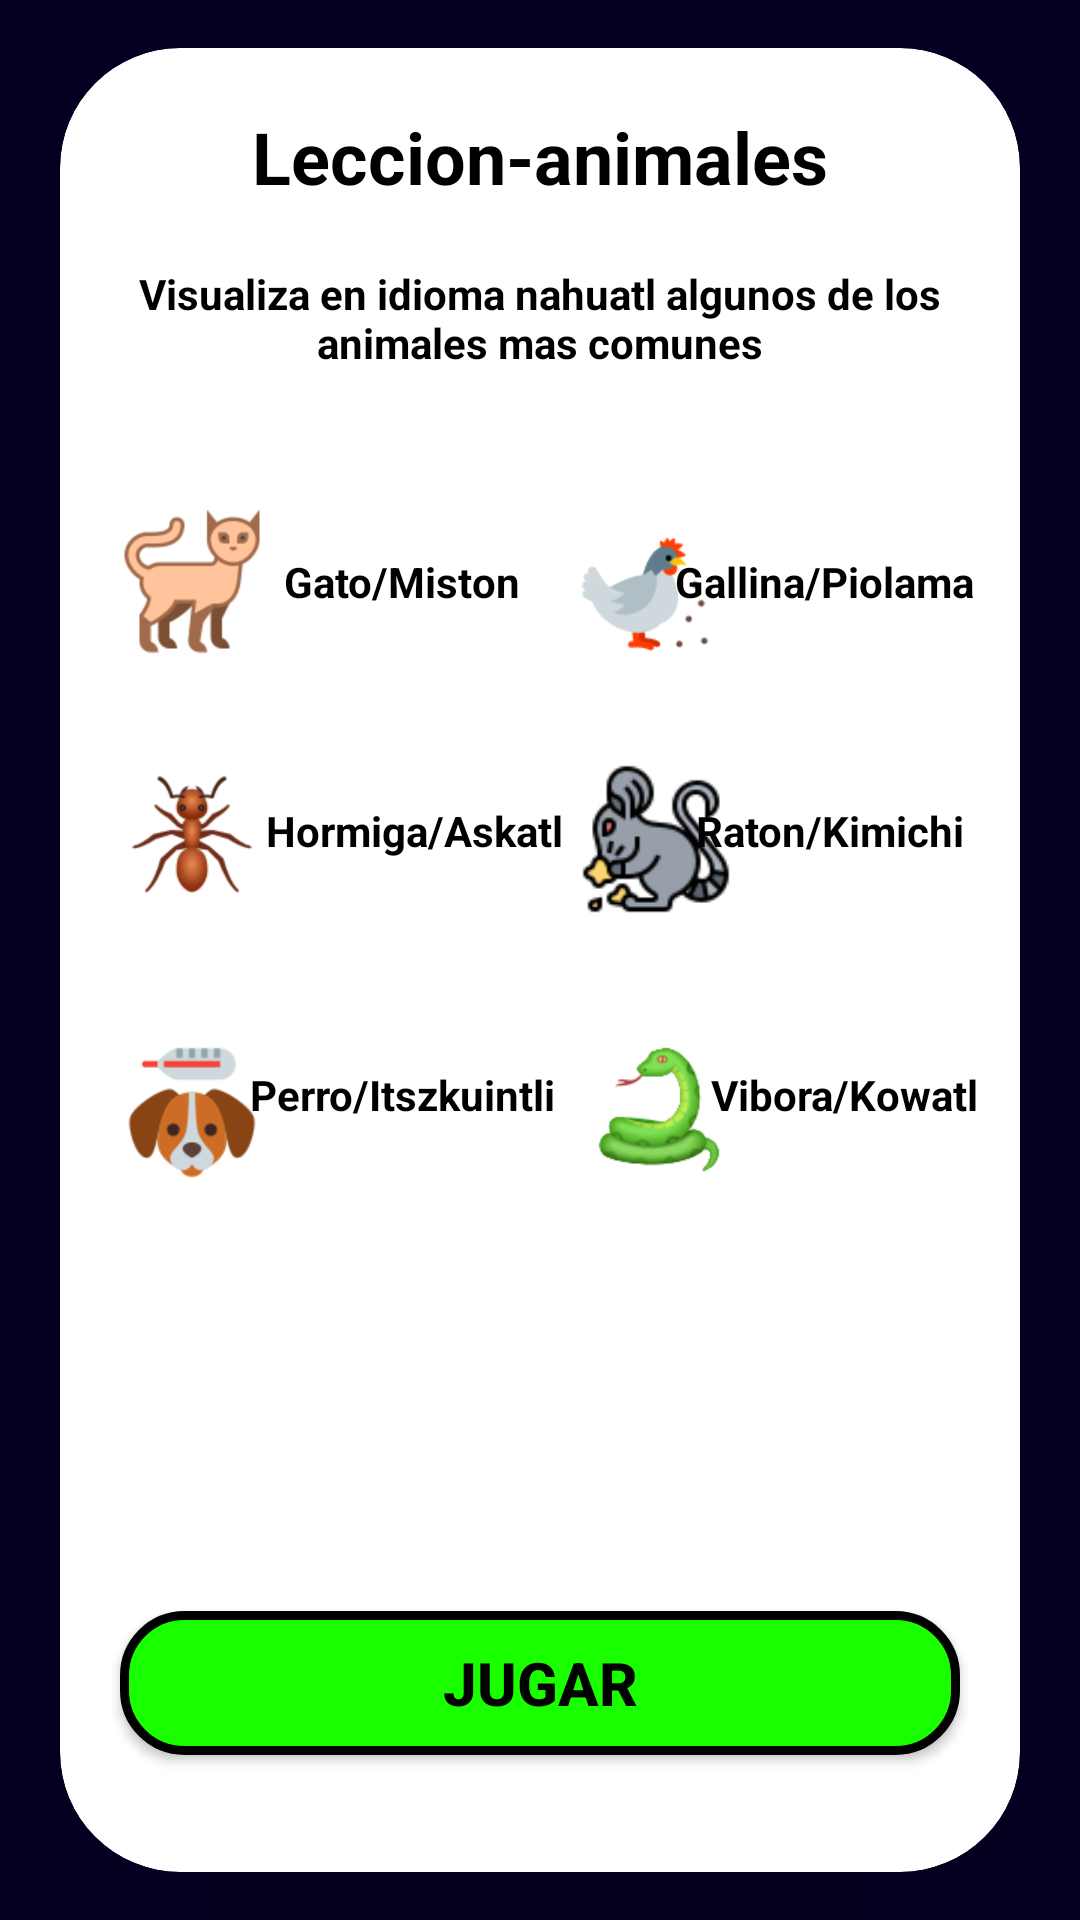

Android layout source for this screen:
<!-- AndroidManifest.xml: application theme Theme.ApreCor -->
<!-- res/layout/activity_sec1_nivel2_lec2.xml -->
<?xml version="1.0" encoding="utf-8"?>
<androidx.constraintlayout.widget.ConstraintLayout xmlns:android="http://schemas.android.com/apk/res/android"
    xmlns:app="http://schemas.android.com/apk/res-auto"
    xmlns:tools="http://schemas.android.com/tools"
    android:layout_width="match_parent"
    android:layout_height="match_parent"
    android:background="@drawable/fondonahuatl"
    tools:context=".Sec1Nivel2Lec2">

    <androidx.cardview.widget.CardView
        style="@style/CardView.Light"
        android:layout_width="match_parent"
        android:layout_height="match_parent"
        android:layout_marginStart="20dp"
        android:layout_marginTop="16dp"
        android:layout_marginEnd="20dp"
        android:layout_marginBottom="16dp"
        app:cardBackgroundColor="#FFFFFF"
        app:cardCornerRadius="40dp"
        app:cardElevation="100dp"
        app:layout_constraintBottom_toBottomOf="parent"
        app:layout_constraintEnd_toEndOf="parent"
        app:layout_constraintStart_toStartOf="parent"
        app:layout_constraintTop_toTopOf="parent">

        <LinearLayout
            android:layout_width="match_parent"
            android:layout_height="match_parent"
            android:orientation="vertical">

            <TextView
                android:id="@+id/textView14"
                style="@style/MaterialAlertDialog.Material3"
                android:layout_width="match_parent"
                android:layout_height="wrap_content"
                android:layout_marginTop="20dp"
                android:gravity="center"
                android:text="@string/tvLecAnimales"
                android:textColor="@color/black"
                android:textSize="24sp"
                android:textStyle="bold" />


            <TextView
                android:layout_width="match_parent"
                android:layout_height="wrap_content"
                android:layout_marginTop="20dp"
                android:gravity="center"
                android:text="@string/tvDescripcionLecAnimales"
                android:textColor="@color/black"
                android:textStyle="bold" />

            <TextView
                android:id="@+id/tvScorePut"
                android:layout_width="match_parent"
                android:layout_height="wrap_content"
                android:gravity="center"
                android:text="Tu score actual es: "
                android:textColor="#7C4DFF"
                android:textStyle="bold"
                android:visibility="invisible" />

            <androidx.constraintlayout.widget.ConstraintLayout
                android:layout_width="match_parent"
                android:layout_height="match_parent">

                <ImageView
                    android:layout_width="50dp"
                    android:layout_height="50dp"
                    android:contentDescription="@string/app_name"
                    android:src="@drawable/gato"
                    app:layout_constraintBottom_toBottomOf="parent"
                    app:layout_constraintEnd_toEndOf="parent"
                    app:layout_constraintHorizontal_bias="0.07"
                    app:layout_constraintStart_toStartOf="parent"
                    app:layout_constraintTop_toTopOf="parent"
                    app:layout_constraintVertical_bias="0.060000002" />

                <TextView
                    android:layout_width="wrap_content"
                    android:layout_height="wrap_content"
                    android:text="@string/tvGato"
                    android:textColor="@color/black"
                    android:textStyle="bold"
                    app:layout_constraintBottom_toBottomOf="parent"
                    app:layout_constraintEnd_toEndOf="parent"
                    app:layout_constraintHorizontal_bias="0.31"
                    app:layout_constraintStart_toStartOf="parent"
                    app:layout_constraintTop_toTopOf="parent"
                    app:layout_constraintVertical_bias="0.09" />

                <ImageView
                    android:layout_width="50dp"
                    android:layout_height="50dp"
                    android:contentDescription="@string/app_name"
                    android:src="@drawable/gallina"
                    app:layout_constraintBottom_toBottomOf="parent"
                    app:layout_constraintEnd_toEndOf="parent"
                    app:layout_constraintHorizontal_bias="0.63"
                    app:layout_constraintStart_toStartOf="parent"
                    app:layout_constraintTop_toTopOf="parent"
                    app:layout_constraintVertical_bias="0.06999999" />

                <TextView
                    android:layout_width="wrap_content"
                    android:layout_height="wrap_content"
                    android:text="@string/tvGallina"
                    android:textColor="@color/black"
                    android:textStyle="bold"
                    app:layout_constraintBottom_toBottomOf="parent"
                    app:layout_constraintEnd_toEndOf="parent"
                    app:layout_constraintHorizontal_bias="0.93"
                    app:layout_constraintStart_toStartOf="parent"
                    app:layout_constraintTop_toTopOf="parent"
                    app:layout_constraintVertical_bias="0.09" />

                <ImageView
                    android:layout_width="50dp"
                    android:layout_height="50dp"
                    android:contentDescription="@string/app_name"
                    android:src="@drawable/hormiga"
                    app:layout_constraintBottom_toBottomOf="parent"
                    app:layout_constraintEnd_toEndOf="parent"
                    app:layout_constraintHorizontal_bias="0.07"
                    app:layout_constraintStart_toStartOf="parent"
                    app:layout_constraintTop_toTopOf="parent"
                    app:layout_constraintVertical_bias="0.26000002" />

                <TextView
                    android:layout_width="wrap_content"
                    android:layout_height="wrap_content"
                    android:text="@string/tvHormiga"
                    android:textColor="@color/black"
                    android:textStyle="bold"
                    app:layout_constraintBottom_toBottomOf="parent"
                    app:layout_constraintEnd_toEndOf="parent"
                    app:layout_constraintHorizontal_bias="0.31"
                    app:layout_constraintStart_toStartOf="parent"
                    app:layout_constraintTop_toTopOf="parent"
                    app:layout_constraintVertical_bias="0.27" />


                <ImageView
                    android:layout_width="50dp"
                    android:layout_height="50dp"
                    android:layout_marginStart="10dp"
                    android:contentDescription="@string/app_name"
                    android:src="@drawable/mouse64"
                    app:layout_constraintBottom_toBottomOf="parent"
                    app:layout_constraintEnd_toEndOf="parent"
                    app:layout_constraintHorizontal_bias="0.63"
                    app:layout_constraintStart_toStartOf="parent"
                    app:layout_constraintTop_toTopOf="parent"
                    app:layout_constraintVertical_bias="0.26000002"/>

                <TextView
                    android:layout_width="wrap_content"
                    android:layout_height="wrap_content"
                    android:text="@string/tvRaton"
                    android:textColor="@color/black"
                    android:textStyle="bold"
                    app:layout_constraintBottom_toBottomOf="parent"
                    app:layout_constraintEnd_toEndOf="parent"
                    app:layout_constraintHorizontal_bias="0.92"
                    app:layout_constraintStart_toStartOf="parent"
                    app:layout_constraintTop_toTopOf="parent"
                    app:layout_constraintVertical_bias="0.27" />

                <ImageView
                    android:layout_width="50dp"
                    android:layout_height="50dp"
                    android:contentDescription="@string/app_name"
                    android:src="@drawable/perro"
                    app:layout_constraintBottom_toBottomOf="parent"
                    app:layout_constraintEnd_toEndOf="parent"
                    app:layout_constraintHorizontal_bias="0.07"
                    app:layout_constraintStart_toStartOf="parent"
                    app:layout_constraintTop_toTopOf="parent"
                    app:layout_constraintVertical_bias="0.47000003" />

                <TextView
                    android:layout_width="wrap_content"
                    android:layout_height="wrap_content"
                    android:text="@string/tvPerro"
                    android:textColor="@color/black"
                    android:textStyle="bold"
                    app:layout_constraintBottom_toBottomOf="parent"
                    app:layout_constraintEnd_toEndOf="parent"
                    app:layout_constraintHorizontal_bias="0.29"
                    app:layout_constraintStart_toStartOf="parent"
                    app:layout_constraintTop_toTopOf="parent"
                    app:layout_constraintVertical_bias="0.46000002" />

                <ImageView
                    android:layout_width="50dp"
                    android:layout_height="50dp"
                    android:layout_marginStart="10dp"
                    android:contentDescription="@string/app_name"
                    android:src="@drawable/vibora"
                    app:layout_constraintBottom_toBottomOf="parent"
                    app:layout_constraintEnd_toEndOf="parent"
                    app:layout_constraintHorizontal_bias="0.63"
                    app:layout_constraintStart_toStartOf="parent"
                    app:layout_constraintTop_toTopOf="parent"
                    app:layout_constraintVertical_bias="0.47000003" />

                <TextView
                    android:layout_width="wrap_content"
                    android:layout_height="wrap_content"
                    android:text="@string/tvVibora"
                    android:textColor="@color/black"
                    android:textStyle="bold"
                    app:layout_constraintBottom_toBottomOf="parent"
                    app:layout_constraintEnd_toEndOf="parent"
                    app:layout_constraintHorizontal_bias="0.94"
                    app:layout_constraintStart_toStartOf="parent"
                    app:layout_constraintTop_toTopOf="parent"
                    app:layout_constraintVertical_bias="0.46" />

                <androidx.appcompat.widget.AppCompatButton
                    android:id="@+id/btnSec1Nivel1Jugar"
                    android:layout_width="match_parent"
                    android:layout_height="wrap_content"
                    android:layout_marginStart="20dp"
                    android:layout_marginEnd="20dp"
                    android:background="@drawable/buuton_background"
                    android:text="Jugar"
                    android:textColor="#000000"
                    android:textSize="20sp"
                    android:textStyle="bold"
                    app:layout_constraintBottom_toBottomOf="parent"
                    app:layout_constraintEnd_toEndOf="parent"
                    app:layout_constraintStart_toStartOf="parent"
                    app:layout_constraintTop_toTopOf="parent"
                    app:layout_constraintVertical_bias="0.90999997" />
            </androidx.constraintlayout.widget.ConstraintLayout>
        </LinearLayout>
    </androidx.cardview.widget.CardView>
</androidx.constraintlayout.widget.ConstraintLayout>
<!-- resources referenced by this layout -->
<resources>
  <color name="black">#FF000000</color>
  <!-- drawable buuton_background (drawable) -->
  <?xml version="1.0" encoding="utf-8"?>
  <shape android:shape="rectangle" xmlns:android="http://schemas.android.com/apk/res/android">
  
      <solid
          android:color="#1AFF00"
          />
  
      <stroke
          android:width="3dip"
          android:color="@color/black"/>
      <corners
          android:radius="20dp"/>
  
  </shape>
  <!-- drawable fondonahuatl: png bitmap (drawable, 15330 bytes) -->
  <!-- drawable gallina: png bitmap (drawable, 3907 bytes) -->
  <!-- drawable gato: png bitmap (drawable, 5798 bytes) -->
  <!-- drawable hormiga: png bitmap (drawable, 6377 bytes) -->
  <!-- drawable mouse64: png bitmap (drawable, 3803 bytes) -->
  <!-- drawable perro: png bitmap (drawable, 4486 bytes) -->
  <!-- drawable vibora: png bitmap (drawable, 7884 bytes) -->
  <string name="app_name">ApreCor</string>
  <string name="tvDescripcionLecAnimales">Visualiza en idioma nahuatl algunos de los animales mas comunes</string>
  <string name="tvGallina">Gallina/Piolama</string>
  <string name="tvGato">Gato/Miston</string>
  <string name="tvHormiga">Hormiga/Askatl</string>
  <string name="tvLecAnimales">Leccion-animales</string>
  <string name="tvPerro">Perro/Itszkuintli</string>
  <string name="tvRaton">Raton/Kimichi</string>
  <string name="tvVibora">Vibora/Kowatl</string>
  <style name="Theme.ApreCor" parent="Theme.MaterialComponents.DayNight.DarkActionBar">
          
          <item name="colorPrimary">@color/purple_500</item>
          <item name="colorPrimaryVariant">@color/purple_700</item>
          <item name="colorOnPrimary">@color/white</item>
          
          <item name="colorSecondary">@color/teal_200</item>
          <item name="colorSecondaryVariant">@color/teal_700</item>
          <item name="colorOnSecondary">@color/black</item>
          
          <item name="android:statusBarColor">@color/statusBar</item>
          <item name="android:navigationBarColor">@color/statusBar</item>
  
      </style>
  <color name="purple_500">#FF6200EE</color>
  <color name="purple_700">#FF3700B3</color>
  <color name="white">#FFFFFFFF</color>
  <color name="teal_200">#FF03DAC5</color>
  <color name="teal_700">#FF018786</color>
  <color name="statusBar">#050023</color>
</resources>
